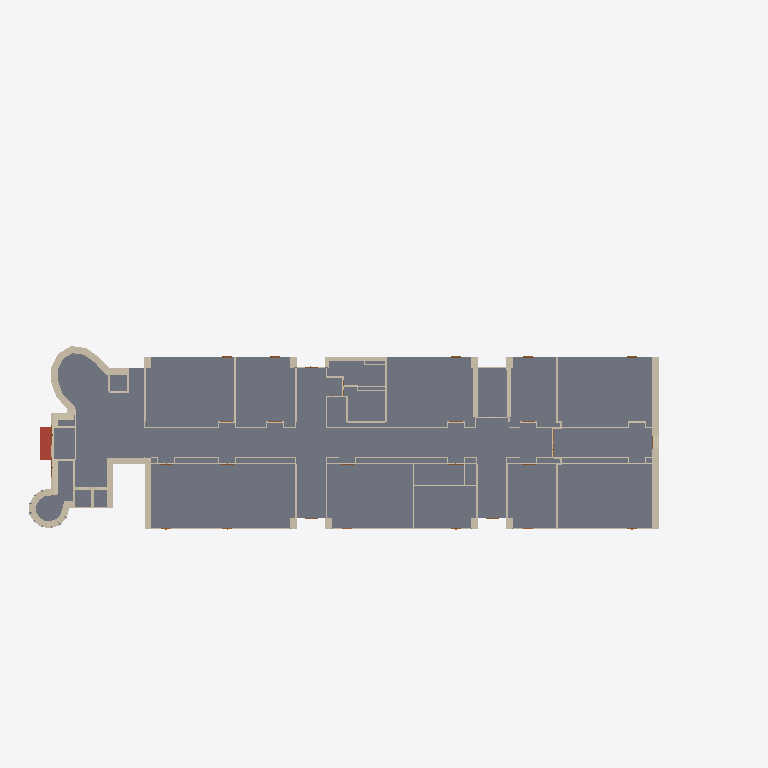
Plan cut of the same IFC building model at storey 'BuildingStorey_517cm' (level 5.17 m, cut at 6.57 m), seen from above with north up, elements coloured by IFC class (only those large enough to see are counted): 88 walls (beige), 47 slabs (grey), 1 roof (red-brown). Cut surfaces are drawn darker.
Extent 97.0 m × 47.5 m × 22.4 m (x, y, z). Storeys (5): BuildingStorey_-595cm at -5.95 m; BuildingStorey_5cm at 0.05 m; BuildingStorey_517cm at 5.17 m; BuildingStorey_1029cm at 10.29 m; BuildingStorey_1558cm at 15.58 m. Elements (1250): 803 IfcWall, 251 IfcSlab, 144 IfcDoor, 52 IfcRoof.

HEADER;
FILE_DESCRIPTION(('ViewDefinition [ReferenceView_V1.2]','RevitIdentifiers [ContentGUID: , VersionGUID: 3ac0802c-2d9d-49f6-88c4-ba8e82d8c7b6, NumberOfSaves: 167]','CoordinateReference [CoordinateBase: Shared Coordinates, ProjectSite: Default Site]','ExchangeRequirement [BuildingService]'),'2;1');
FILE_NAME('DigitMan_Model_POLIMI-Edificio9_IFC_ReferenceView.ifc','2024-10-23T17:14:25+01:00',(''),(''),'ODA SDAI 22.12','Autodesk Revit 23.1.50.23 (ITA) - IFC 23.4.0.0','');
FILE_SCHEMA(('IFC4'));
ENDSEC;
DATA;
#27=IFCPROJECT('3$gs5SJ4XC4fi69G$dtmE9',#18,'',$,$,'','',(#22),#168961);
#55=IFCSITE('3$gs5SJ4XC4fi69G$dtmEB',#18,'Default',$,$,#54,$,$,.ELEMENT.,(44,29,18,265686),(11,12,55,490570),0.0,$,$);
#32=IFCBUILDING('3$gs5SJ4XC4fi69G$dtmE8',#18,'Scuola Primaria Piero Calamandrei',$,$,#30,$,'Scuola Primaria Piero Calamandrei',.ELEMENT.,$,$,#31);
#36=IFCBUILDINGSTOREY('0bTJfTYZr6cPvRhOnmGklR',#18,'BuildingStorey_-595cm',$,'Livello:Livello',#35,$,'BuildingStorey_-595cm',.ELEMENT.,-595.00008);
#40=IFCBUILDINGSTOREY('0bTJfTYZr6cPvRhOnmGklQ',#18,'BuildingStorey_5cm',$,'Livello:Livello',#39,$,'BuildingStorey_5cm',.ELEMENT.,4.9999392);
#44=IFCBUILDINGSTOREY('0bTJfTYZr6cPvRhOnmGkl5',#18,'BuildingStorey_517cm',$,'Livello:Livello',#43,$,'BuildingStorey_517cm',.ELEMENT.,516.9999312);
#48=IFCBUILDINGSTOREY('0bTJfTYZr6cPvRhOnmGhj5',#18,'BuildingStorey_1029cm',$,'Livello:Livello',#47,$,'BuildingStorey_1029cm',.ELEMENT.,1028.9999232);
#52=IFCBUILDINGSTOREY('0bTJfTYZr6cPvRhOnmGkl7',#18,'BuildingStorey_1558cm',$,'Livello:Livello',#51,$,'BuildingStorey_1558cm',.ELEMENT.,1558.0001352000002);
#131907=IFCSLAB('0bTJfTYZr6cPvRhOnmGk26',#18,'Pavimento:FL_POLIMI-LC_InternalFloor IH-IH:510835',$,'Pavimento:FL_POLIMI-LC_InternalFloor IH-IH',#131896,#131906,'510835',.FLOOR.);
#138696=IFCSLAB('0bTJfTYZr6cPvRhOnmGlzD',#18,'Pavimento:FL_POLIMI-LC_InternalFloor IH-IH:513208',$,'Pavimento:FL_POLIMI-LC_InternalFloor IH-IH',#138685,#138695,'513208',.FLOOR.);
#142066=IFCSLAB('0bTJfTYZr6cPvRhOnmGln8',#18,'Pavimento:FL_POLIMI-LC_InternalFloor IH-IH:513981',$,'Pavimento:FL_POLIMI-LC_InternalFloor IH-IH',#142055,#142065,'513981',.FLOOR.);
#141356=IFCSLAB('0bTJfTYZr6cPvRhOnmGlpg',#18,'Pavimento:FL_POLIMI-LC_InternalFloor IH-IH:513823',$,'Pavimento:FL_POLIMI-LC_InternalFloor IH-IH',#141345,#141355,'513823',.FLOOR.);
#135064=IFCSLAB('0bTJfTYZr6cPvRhOnmGldY',#18,'Pavimento:FL_POLIMI-LC_InternalFloor IH-IH:512535',$,'Pavimento:FL_POLIMI-LC_InternalFloor IH-IH',#135053,#135063,'512535',.FLOOR.);
#144022=IFCSLAB('0bTJfTYZr6cPvRhOnmGl9M',#18,'Pavimento:FL_POLIMI-LC_InternalFloor IH-IH:514467',$,'Pavimento:FL_POLIMI-LC_InternalFloor IH-IH',#144011,#144021,'514467',.FLOOR.);
#139602=IFCSLAB('0bTJfTYZr6cPvRhOnmGlvj',#18,'Pavimento:FL_POLIMI-LC_InternalFloor IH-IH:513432',$,'Pavimento:FL_POLIMI-LC_InternalFloor IH-IH',#139591,#139601,'513432',.FLOOR.);
#146376=IFCSLAB('0bTJfTYZr6cPvRhOnmGl18',#18,'Pavimento:FL_POLIMI-LC_InternalFloor IH-IH:515005',$,'Pavimento:FL_POLIMI-LC_InternalFloor IH-IH',#146365,#146375,'515005',.FLOOR.);
#132103=IFCSLAB('0bTJfTYZr6cPvRhOnmGkOc',#18,'Pavimento:FL_POLIMI-LC_InternalFloor IH-IH:511443',$,'Pavimento:FL_POLIMI-LC_InternalFloor IH-IH',#132092,#132102,'511443',.FLOOR.);
#141258=IFCSLAB('0bTJfTYZr6cPvRhOnmGlps',#18,'Pavimento:FL_POLIMI-LC_InternalFloor IH-IH:513795',$,'Pavimento:FL_POLIMI-LC_InternalFloor IH-IH',#141247,#141257,'513795',.FLOOR.);
#143220=IFCSLAB('0bTJfTYZr6cPvRhOnmGlD9',#18,'Pavimento:FL_POLIMI-LC_InternalFloor IH-IH:514236',$,'Pavimento:FL_POLIMI-LC_InternalFloor IH-IH',#143209,#143219,'514236',.FLOOR.);
#140962=IFCSLAB('0bTJfTYZr6cPvRhOnmGlrD',#18,'Pavimento:FL_POLIMI-LC_InternalFloor IH-IH:513720',$,'Pavimento:FL_POLIMI-LC_InternalFloor IH-IH',#140951,#140961,'513720',.FLOOR.);
#134802=IFCSLAB('0bTJfTYZr6cPvRhOnmGlfh',#18,'Pavimento:Default:512414',$,'Pavimento:Default',#134789,#134801,'512414',.FLOOR.);
#143870=IFCSLAB('0bTJfTYZr6cPvRhOnmGlAT',#18,'Pavimento:Default:514408',$,'Pavimento:Default',#143857,#143869,'514408',.FLOOR.);
#29409=IFCWALL('0bTJfTYZr6cPvRhOnmGkjW',#18,'Muro di base:WL_POLIMI-LC_EW05:508053',$,'Muro di base:WL_POLIMI-LC_EW05',#29314,#29408,'508053',.NOTDEFINED.);
#145586=IFCSLAB('0bTJfTYZr6cPvRhOnmGl4E',#18,'Pavimento:FL_POLIMI-LC_InternalFloor_IH-IH_Toilet:514811',$,'Pavimento:FL_POLIMI-LC_InternalFloor_IH-IH_Toilet',#145575,#145585,'514811',.FLOOR.);
#133923=IFCSLAB('0bTJfTYZr6cPvRhOnmGkI4',#18,'Pavimento:FL_POLIMI-LC_InternalFloor IH-IH:511857',$,'Pavimento:FL_POLIMI-LC_InternalFloor IH-IH',#133912,#133922,'511857',.FLOOR.);
#145982=IFCSLAB('0bTJfTYZr6cPvRhOnmGl2c',#18,'Pavimento:FL_POLIMI-LC_InternalFloor_IH-IH_Toilet:514899',$,'Pavimento:FL_POLIMI-LC_InternalFloor_IH-IH_Toilet',#145971,#145981,'514899',.FLOOR.);
#140310=IFCSLAB('0bTJfTYZr6cPvRhOnmGlt6',#18,'Pavimento:FL_POLIMI-LC_InternalFloor IH-IH:513587',$,'Pavimento:FL_POLIMI-LC_InternalFloor IH-IH',#140299,#140309,'513587',.FLOOR.);
#144376=IFCSLAB('0bTJfTYZr6cPvRhOnmGl7b',#18,'Pavimento:Default:514576',$,'Pavimento:Default',#144363,#144375,'514576',.FLOOR.);
#145186=IFCSLAB('0bTJfTYZr6cPvRhOnmGl57',#18,'Pavimento:FL_POLIMI-LC_InternalFloor IH-IH:514738',$,'Pavimento:FL_POLIMI-LC_InternalFloor IH-IH',#145175,#145185,'514738',.FLOOR.);
#131609=IFCSLAB('0bTJfTYZr6cPvRhOnmGk3w',#18,'Pavimento:FL_POLIMI-LC_InternalFloor IH-IH:510735',$,'Pavimento:FL_POLIMI-LC_InternalFloor IH-IH',#131598,#131608,'510735',.FLOOR.);
#139858=IFCSLAB('0bTJfTYZr6cPvRhOnmGluY',#18,'Pavimento:Default:513495',$,'Pavimento:Default',#139845,#139857,'513495',.FLOOR.);
#35919=IFCWALL('0bTJfTYZr6cPvRhOnmGkic',#18,'Muro di base:WL_POLIMI-LC_EW04:508115',$,'Muro di base:WL_POLIMI-LC_EW04',#35858,#35918,'508115',.NOTDEFINED.);
#135462=IFCSLAB('0bTJfTYZr6cPvRhOnmGlcS',#18,'Pavimento:Default:512617',$,'Pavimento:Default',#135449,#135461,'512617',.FLOOR.);
#149853=IFCROOF('0bTJfTYZr6cPvRhOnmGlHv',#18,'Tetto di base:RF_POLIMI-LC_IH-E:515980',$,'Tetto di base:RF_POLIMI-LC_IH-E',#149851,$,'515980',.NOTDEFINED.);
#141766=IFCSLAB('0bTJfTYZr6cPvRhOnmGlnu',#18,'Pavimento:FL_POLIMI-LC_InternalFloor IH-IH:513933',$,'Pavimento:FL_POLIMI-LC_InternalFloor IH-IH',#141755,#141765,'513933',.FLOOR.);
#142166=IFCSLAB('0bTJfTYZr6cPvRhOnmGlmZ',#18,'Pavimento:FL_POLIMI-LC_InternalFloor IH-IH:514006',$,'Pavimento:FL_POLIMI-LC_InternalFloor IH-IH',#142155,#142165,'514006',.FLOOR.);
#139350=IFCSLAB('0bTJfTYZr6cPvRhOnmGlwb',#18,'Pavimento:Default:513360',$,'Pavimento:Default',#139337,#139349,'513360',.FLOOR.);
#134912=IFCSLAB('0bTJfTYZr6cPvRhOnmGleH',#18,'Pavimento:Default:512484',$,'Pavimento:Default',#134899,#134911,'512484',.FLOOR.);
#138586=IFCSLAB('0bTJfTYZr6cPvRhOnmGlzj',#18,'Pavimento:Default:513176',$,'Pavimento:Default',#138573,#138585,'513176',.FLOOR.);
#107537=IFCWALL('0bTJfTYZr6cPvRhOnmGkW0',#18,'Muro di base:WL_POLIMI-LC_FC300-3:508917',$,'Muro di base:WL_POLIMI-LC_FC300-3',#107458,#107536,'508917',.NOTDEFINED.);
#19304=IFCWALL('0bTJfTYZr6cPvRhOnmGkkd',#18,'Muro di base:WL_POLIMI-LC_EW04:507986',$,'Muro di base:WL_POLIMI-LC_EW04',#19243,#19303,'507986',.NOTDEFINED.);
#140764=IFCSLAB('0bTJfTYZr6cPvRhOnmGlrw',#18,'Pavimento:FL_POLIMI-LC_InternalFloor IH-IH:513679',$,'Pavimento:FL_POLIMI-LC_InternalFloor IH-IH',#140753,#140763,'513679',.FLOOR.);
#138530=IFCSLAB('0bTJfTYZr6cPvRhOnmGlzz',#18,'Pavimento:Default:513160',$,'Pavimento:Default',#138517,#138529,'513160',.FLOOR.);
#139094=IFCSLAB('0bTJfTYZr6cPvRhOnmGlxL',#18,'Pavimento:Default:513312',$,'Pavimento:Default',#139081,#139093,'513312',.FLOOR.);
#16381=IFCWALL('0bTJfTYZr6cPvRhOnmGkkr',#18,'Muro di base:WL_POLIMI-LC_EW01:507968',$,'Muro di base:WL_POLIMI-LC_EW01',#16305,#16380,'507968',.NOTDEFINED.);
#133823=IFCSLAB('0bTJfTYZr6cPvRhOnmGkIK',#18,'Pavimento:FL_POLIMI-LC_InternalFloor IH-IH:511841',$,'Pavimento:FL_POLIMI-LC_InternalFloor IH-IH',#133812,#133822,'511841',.FLOOR.);
#19162=IFCWALL('0bTJfTYZr6cPvRhOnmGkka',#18,'Muro di base:WL_POLIMI-LC_EW04:507985',$,'Muro di base:WL_POLIMI-LC_EW04',#19069,#19161,'507985',.NOTDEFINED.);
#38331=IFCWALL('0bTJfTYZr6cPvRhOnmGkiR',#18,'Muro di base:WL_POLIMI-LC_EW03:508142',$,'Muro di base:WL_POLIMI-LC_EW03',#38252,#38330,'508142',.NOTDEFINED.);
#37657=IFCWALL('0bTJfTYZr6cPvRhOnmGkiI',#18,'Muro di base:WL_POLIMI-LC_EW02:508135',$,'Muro di base:WL_POLIMI-LC_EW02',#37587,#37656,'508135',.NOTDEFINED.);
#146730=IFCSLAB('0bTJfTYZr6cPvRhOnmGlVN',#18,'Pavimento:Default:515106',$,'Pavimento:Default',#146717,#146729,'515106',.FLOOR.);
#21771=IFCWALL('0bTJfTYZr6cPvRhOnmGkkk',#18,'Muro di base:WL_POLIMI-LC_EW03:507995',$,'Muro di base:WL_POLIMI-LC_EW03',#21692,#21770,'507995',.NOTDEFINED.);
#89615=IFCWALL('0bTJfTYZr6cPvRhOnmGkZA',#18,'Muro di base:WL_POLIMI-LC_IW02:508735',$,'Muro di base:WL_POLIMI-LC_IW02',#89545,#89614,'508735',.NOTDEFINED.);
#89243=IFCWALL('0bTJfTYZr6cPvRhOnmGkZ9',#18,'Muro di base:WL_POLIMI-LC_IW02:508732',$,'Muro di base:WL_POLIMI-LC_IW02',#89173,#89242,'508732',.NOTDEFINED.);
#73231=IFCWALL('0bTJfTYZr6cPvRhOnmGkcB',#18,'Muro di base:WL_POLIMI-LC_IW02:508542',$,'Muro di base:WL_POLIMI-LC_IW02',#73161,#73230,'508542',.NOTDEFINED.);
#69825=IFCWALL('0bTJfTYZr6cPvRhOnmGkcc',#18,'Muro di base:WL_POLIMI-LC_IW03:508499',$,'Muro di base:WL_POLIMI-LC_IW03',#69791,#69824,'508499',.NOTDEFINED.);
#35992=IFCWALL('0bTJfTYZr6cPvRhOnmGkiX',#18,'Muro di base:WL_POLIMI-LC_CurtainWall150:508116',$,'Muro di base:WL_POLIMI-LC_CurtainWall150',#35961,#35991,'508116',.NOTDEFINED.);
#36433=IFCWALL('0bTJfTYZr6cPvRhOnmGkii',#18,'Muro di base:WL_POLIMI-LC_CurtainWall150:508121',$,'Muro di base:WL_POLIMI-LC_CurtainWall150',#36402,#36432,'508121',.NOTDEFINED.);
#35514=IFCWALL('0bTJfTYZr6cPvRhOnmGkiw',#18,'Muro di base:WL_POLIMI-LC_EW03:508111',$,'Muro di base:WL_POLIMI-LC_EW03',#35434,#35513,'508111',.NOTDEFINED.);
#35391=IFCWALL('0bTJfTYZr6cPvRhOnmGkix',#18,'Muro di base:WL_POLIMI-LC_EW03:508110',$,'Muro di base:WL_POLIMI-LC_EW03',#35311,#35390,'508110',.NOTDEFINED.);
#35721=IFCWALL('0bTJfTYZr6cPvRhOnmGkia',#18,'Muro di base:WL_POLIMI-LC_EW04:508113',$,'Muro di base:WL_POLIMI-LC_EW04',#35628,#35720,'508113',.NOTDEFINED.);
#34776=IFCWALL('0bTJfTYZr6cPvRhOnmGkiy',#18,'Muro di base:WL_POLIMI-LC_EW03:508105',$,'Muro di base:WL_POLIMI-LC_EW03',#34696,#34775,'508105',.NOTDEFINED.);
#142966=IFCSLAB('0bTJfTYZr6cPvRhOnmGlDp',#18,'Pavimento:Default:514182',$,'Pavimento:Default',#142953,#142965,'514182',.FLOOR.);
#141712=IFCSLAB('0bTJfTYZr6cPvRhOnmGlo2',#18,'Pavimento:Default:513911',$,'Pavimento:Default',#141699,#141711,'513911',.FLOOR.);
#66312=IFCWALL('0bTJfTYZr6cPvRhOnmGkdM',#18,'Muro di base:WL_POLIMI-LC_IW02:508451',$,'Muro di base:WL_POLIMI-LC_IW02',#66242,#66311,'508451',.NOTDEFINED.);
#67556=IFCWALL('0bTJfTYZr6cPvRhOnmGkd7',#18,'Muro di base:WL_POLIMI-LC_IW02:508466',$,'Muro di base:WL_POLIMI-LC_IW02',#67486,#67555,'508466',.NOTDEFINED.);
#67668=IFCWALL('0bTJfTYZr6cPvRhOnmGkd6',#18,'Muro di base:WL_POLIMI-LC_IW02:508467',$,'Muro di base:WL_POLIMI-LC_IW02',#67598,#67667,'508467',.NOTDEFINED.);
#71010=IFCWALL('0bTJfTYZr6cPvRhOnmGkcH',#18,'Muro di base:WL_POLIMI-LC_IW02:508516',$,'Muro di base:WL_POLIMI-LC_IW02',#70940,#71009,'508516',.NOTDEFINED.);
#72142=IFCWALL('0bTJfTYZr6cPvRhOnmGkc7',#18,'Muro di base:WL_POLIMI-LC_IW02:508530',$,'Muro di base:WL_POLIMI-LC_IW02',#72072,#72141,'508530',.NOTDEFINED.);
#133725=IFCSLAB('0bTJfTYZr6cPvRhOnmGkIz',#18,'Pavimento:FL_POLIMI-LC_InternalFloor IH-IH:511816',$,'Pavimento:FL_POLIMI-LC_InternalFloor IH-IH',#133714,#133724,'511816',.FLOOR.);
#34653=IFCWALL('0bTJfTYZr6cPvRhOnmGkiz',#18,'Muro di base:WL_POLIMI-LC_EW03:508104',$,'Muro di base:WL_POLIMI-LC_EW03',#34572,#34652,'508104',.NOTDEFINED.);
#24323=IFCWALL('0bTJfTYZr6cPvRhOnmGkkP',#18,'Muro di base:WL_POLIMI-LC_EW03:508012',$,'Muro di base:WL_POLIMI-LC_EW03',#24244,#24322,'508012',.NOTDEFINED.);
#90139=IFCWALL('0bTJfTYZr6cPvRhOnmGkYn',#18,'Muro di base:WL_POLIMI-LC_FC300-3:508740',$,'Muro di base:WL_POLIMI-LC_FC300-3',#90060,#90138,'508740',.NOTDEFINED.);
#35145=IFCWALL('0bTJfTYZr6cPvRhOnmGkiv',#18,'Muro di base:WL_POLIMI-LC_EW03:508108',$,'Muro di base:WL_POLIMI-LC_EW03',#35065,#35144,'508108',.NOTDEFINED.);
#30184=IFCWALL('0bTJfTYZr6cPvRhOnmGkjj',#18,'Muro di base:WL_POLIMI-LC_CurtainWall150:508056',$,'Muro di base:WL_POLIMI-LC_CurtainWall150',#30157,#30183,'508056',.NOTDEFINED.);
#36239=IFCWALL('0bTJfTYZr6cPvRhOnmGkiY',#18,'Muro di base:WL_POLIMI-LC_EW05:508119',$,'Muro di base:WL_POLIMI-LC_EW05',#36160,#36238,'508119',.NOTDEFINED.);
#36360=IFCWALL('0bTJfTYZr6cPvRhOnmGkij',#18,'Muro di base:WL_POLIMI-LC_EW05:508120',$,'Muro di base:WL_POLIMI-LC_EW05',#36281,#36359,'508120',.NOTDEFINED.);
#36680=IFCWALL('0bTJfTYZr6cPvRhOnmGkif',#18,'Muro di base:WL_POLIMI-LC_EW05:508124',$,'Muro di base:WL_POLIMI-LC_EW05',#36601,#36679,'508124',.NOTDEFINED.);
#36801=IFCWALL('0bTJfTYZr6cPvRhOnmGkie',#18,'Muro di base:WL_POLIMI-LC_EW05:508125',$,'Muro di base:WL_POLIMI-LC_EW05',#36722,#36800,'508125',.NOTDEFINED.);
#35268=IFCWALL('0bTJfTYZr6cPvRhOnmGkiu',#18,'Muro di base:WL_POLIMI-LC_EW03:508109',$,'Muro di base:WL_POLIMI-LC_EW03',#35187,#35267,'508109',.NOTDEFINED.);
#18660=IFCWALL('0bTJfTYZr6cPvRhOnmGkku',#18,'Muro di base:WL_POLIMI-LC_EW03:507981',$,'Muro di base:WL_POLIMI-LC_EW03',#18581,#18659,'507981',.NOTDEFINED.);
#18416=IFCWALL('0bTJfTYZr6cPvRhOnmGkk_',#18,'Muro di base:WL_POLIMI-LC_EW03:507979',$,'Muro di base:WL_POLIMI-LC_EW03',#18337,#18415,'507979',.NOTDEFINED.);
#18782=IFCWALL('0bTJfTYZr6cPvRhOnmGkkx',#18,'Muro di base:WL_POLIMI-LC_EW03:507982',$,'Muro di base:WL_POLIMI-LC_EW03',#18703,#18781,'507982',.NOTDEFINED.);
#18172=IFCWALL('0bTJfTYZr6cPvRhOnmGkky',#18,'Muro di base:WL_POLIMI-LC_EW03:507977',$,'Muro di base:WL_POLIMI-LC_EW03',#18093,#18171,'507977',.NOTDEFINED.);
#18294=IFCWALL('0bTJfTYZr6cPvRhOnmGkk$',#18,'Muro di base:WL_POLIMI-LC_EW03:507978',$,'Muro di base:WL_POLIMI-LC_EW03',#18215,#18293,'507978',.NOTDEFINED.);
#18538=IFCWALL('0bTJfTYZr6cPvRhOnmGkkv',#18,'Muro di base:WL_POLIMI-LC_EW03:507980',$,'Muro di base:WL_POLIMI-LC_EW03',#18459,#18537,'507980',.NOTDEFINED.);
#24202=IFCWALL('0bTJfTYZr6cPvRhOnmGkkU',#18,'Muro di base:WL_POLIMI-LC_EW03:508011',$,'Muro di base:WL_POLIMI-LC_EW03',#24123,#24201,'508011',.NOTDEFINED.);
#36870=IFCWALL('0bTJfTYZr6cPvRhOnmGkih',#18,'Muro di base:WL_POLIMI-LC_CurtainWall150:508126',$,'Muro di base:WL_POLIMI-LC_CurtainWall150',#36843,#36869,'508126',.NOTDEFINED.);
ENDSEC;
